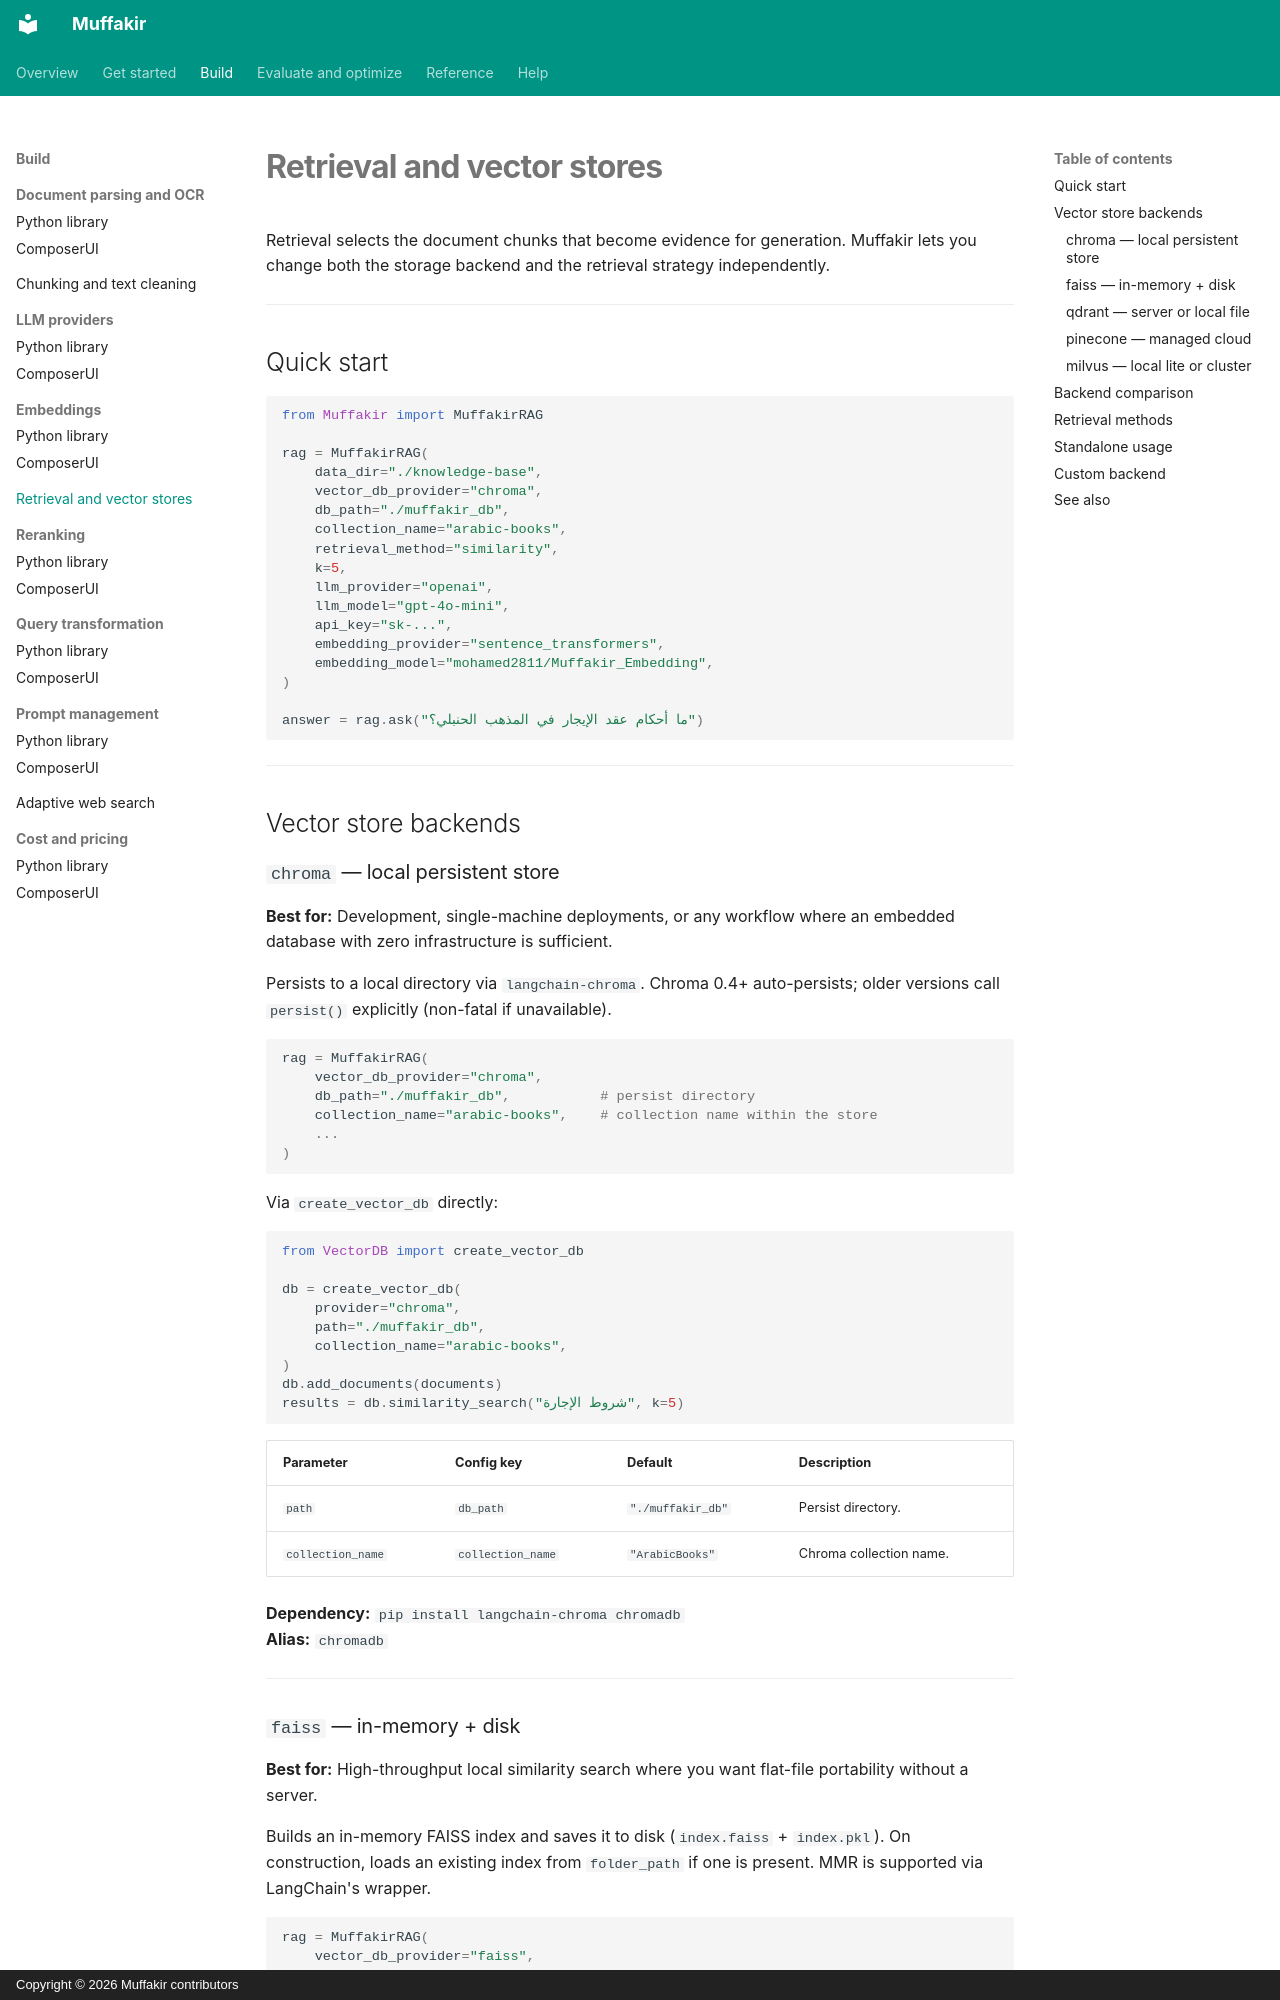

repository: Mohamed28112003/Muffakir · page: build/retrieval/index.html · generator: mkdocs · copyright: Copyright © 2026 Muffakir contributors

# Retrieval and vector stores

Retrieval selects the document chunks that become evidence for generation. Muffakir
lets you change both the storage backend and the retrieval strategy independently.

---

## Quick start

```python
from Muffakir import MuffakirRAG

rag = MuffakirRAG(
    data_dir="./knowledge-base",
    vector_db_provider="chroma",
    db_path="./muffakir_db",
    collection_name="arabic-books",
    retrieval_method="similarity",
    k=5,
    llm_provider="openai",
    llm_model="gpt-4o-mini",
    api_key="sk-...",
    embedding_provider="sentence_transformers",
    embedding_model="mohamed2811/Muffakir_Embedding",
)

answer = rag.ask("ما أحكام عقد الإيجار في المذهب الحنبلي؟")
```

---

## Vector store backends

### `chroma` — local persistent store

**Best for:** Development, single-machine deployments, or any workflow where an
embedded database with zero infrastructure is sufficient.

Persists to a local directory via `langchain-chroma`. Chroma 0.4+ auto-persists;
older versions call `persist()` explicitly (non-fatal if unavailable).

```python
rag = MuffakirRAG(
    vector_db_provider="chroma",
    db_path="./muffakir_db",           # persist directory
    collection_name="arabic-books",    # collection name within the store
    ...
)
```

Via `create_vector_db` directly:

```python
from VectorDB import create_vector_db

db = create_vector_db(
    provider="chroma",
    path="./muffakir_db",
    collection_name="arabic-books",
)
db.add_documents(documents)
results = db.similarity_search("شروط الإجارة", k=5)
```

| Parameter | Config key | Default | Description |
| --- | --- | --- | --- |
| `path` | `db_path` | `"./muffakir_db"` | Persist directory. |
| `collection_name` | `collection_name` | `"ArabicBooks"` | Chroma collection name. |

**Dependency:** `pip install langchain-chroma chromadb`  
**Alias:** `chromadb`

---
